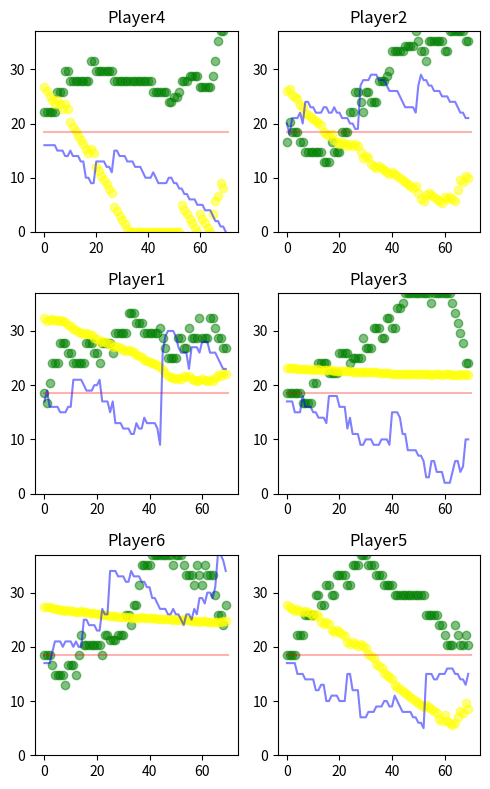

Write the Python code that produced this figure.
# -*- coding: utf-8 -*-
"""
Created on Oct 2019

@authors: Giancarlo Schaffer Torres Junior; Liz Mercedes Falcón Rivadulla; Rodolfo Luis Tonoli
"""
import numpy as np
from random import shuffle, choice, uniform
from copy import deepcopy
import matplotlib.pyplot as plt

class Color:
    red = '\033[31m'
    green = '\033[32m'
    yellow = '\033[33m'
    blue = '\033[34m'
    purple = '\033[35m'
    cyan = '\033[36m'
    grey = '\033[37m'
    clear = '\033[m'

class Random:
    def get(value):
        """
        Chance. Value = 0.8 = 80% chance
        """
        if value < 0 or value > 1:
            raise ValueError
        else:
            value = 1-value
            return choice(np.clip([int(i/(value*10)) for i in range(10)],0,1))


def clamp(value, minvalue, maxvalue):
    return max(min(maxvalue, value), minvalue)


class Personality:
    def __init__(self, haste, memory, selfcontrol):
        self.haste = haste
        self.memory = memory
        self.selfcontrol = selfcontrol


class Emotion:
    def __init__(self, valence, arousal, frozen=False):
        self.valence = valence
        self.arousal = arousal
        self.frozen = frozen

    def update(self, selfcontrol, event):
        if not self.frozen:
            self.valence = clamp(self.valence + event.valence, -1, 1)
            self.arousal = clamp(self.arousal + event.arousal * (1 - selfcontrol), -1, 1)

class Event:
    events = []

    def __init__(self, name, description, valence, arousal):
        self.name = name
        self.description = description
        self.valence = valence
        self.arousal = arousal
        self.events.append(self)

    @classmethod
    def getEvent(cls, name):
        for event in cls.events:
            if name == event.name:
                return event
        raise Exception


class Player:

    def __init__(self, name, personality=None, emotion=None, amountstrategy='random', willtodoubt=0.1, willtobluff=0.5):
        self.name = name
        self.hand = [] #list of cards

        if not emotion:
            self.emotion = Emotion(0, uniform(0.2, 0.8))
        else:
            self.emotion = emotion
        if not personality:
            self.personality = Personality(1,1,1)
        else:
            self.personality = personality

        #Emotions/sort of
        self.handvisible = [] #list of cards that may be visible to other players
        self.hvcardround = [] #the round number when the card was added to the hand visible
        self.roundmemory = 0
        self.amountstrategy = amountstrategy
        self.willtodoubt = willtodoubt
        self.willtobluff = willtobluff

        #Stats
        self.won = 0
        self.gamewin = 0
        self.roundswin = 0
        self.doubts = 0
        self.rightdoubts = 0
        self.bluffs = 0
        self.bluffslost = 0
        self.log_arousal = []
        self.log_valence = []
        self.log_cardsamount = []

    def reset(self):
        self.won = 0
        self.gamewin = 0
        self.roundswin = 0
        self.doubts = 0
        self.rightdoubts = 0
        self.bluffs = 0
        self.bluffslost = 0

    # reset player game state when a new game start
    def start(self):
        self.hand = []
        self.handvisible = []
        
        #Reset stats
        self.won = 0
        self.gamewin = 0
        self.roundswin = 0
        self.doubts = 0
        self.rightdoubts = 0
        self.bluffs = 0
        self.bluffslost = 0
        self.log_arousal = []
        self.log_valence = []
        self.log_cardsamount = []

    def react2event(self, event):
        """
        Update emotions accordingly to the event.

        Parameters
        ----------
        event : Event
            Event object

        Returns
        -------
        None.

        """
        if event.name == 'TimePass':
            self.log_valence.append(self.emotion.valence)
            self.log_arousal.append(self.emotion.arousal)
        self.emotion.update(self.personality.selfcontrol, event)

    def pickcard(self):
        #Pick a card of the hand
        return choice(self.hand)

    def chooseamount(self, card, printstats=True):

        total = self.hand.count(card)
        count = 1

        # if the amount of cards in hand is greater that 1: calculate, else play 1 card
        if total > 1:
            if not self.emotion.frozen:
                count = total * (self.personality.haste + self.emotion.arousal * (1 - self.personality.selfcontrol))
                # the amount of cards to play has to be in the range of 1 and the total amount of this card, and has to be integer
                count = round(clamp(count, 1, total))
            # if the emotions are frozen pick a random amount of card
            else:
                count = choice(np.arange(total)) + 1

        if printstats:
            print("True cards count: %s with haste: %s, selfcontrol: %s and arousal %s" % (
            count, self.personality.haste, self.personality.selfcontrol, self.emotion.arousal))

        return count

        # #Choose the amount of cards to play
        # if self.amountstrategy=='aggressive':
        #     return self.hand.count(card)
        # elif self.amountstrategy=='cautious':
        #     return 1
        # elif self.amountstrategy=='random':
        #     return choice(np.arange(self.hand.count(card)))+1
        # else:
        #     raise Exception

    def chooseamountbluff(self, printstats=True):

        total = len(self.hand)
        max = min(total, 4)
        count = 1

        # # if the amount of cards in hand is greater that 1: calculate, else play 1 card
        if total > 1:
            if not self.emotion.frozen:
                count = max * (self.personality.haste + self.emotion.arousal * (1 - self.personality.selfcontrol))
                # the amount of cards to play has to be in the range of 1 and the total amount of this card, and has to be integer
                count = round(clamp(count, 1, max))
            # if the emotions are frozen pick a random amount of card
            else:
                count = choice(np.arange(max)) + 1

        if printstats:
            print("Bluff cards count: %s with haste: %s, selfcontrol: %s and arousal %s" %(count, self.personality.haste, self.personality.selfcontrol, self.emotion.arousal))

        return count


    def gamble(self, currentcard, printstats = True):
        #Pick a card (if it is the first npc to play)
        #and choose the amount of cards
        if not currentcard: #pick a card
            currentcard = self.pickcard()

        if not currentcard in self.hand: #bluff
            print('%s%s is bluffing%s' % (Color.purple, self.name, Color.clear))
            amount = self.chooseamountbluff(printstats)
            cardstostack = []
            for i in range(amount):
                # todo change the way is selected the card to play (tomada de decisao quais cartas jogar no blefe)
                bluffcard = self.hand.pop(choice(np.arange(len(self.hand)))) #pick one randomly
                cardstostack.append(bluffcard)
        else:

            #choose amount
            amount = self.chooseamount(currentcard, printstats)
            #remove from hand
            cardstoremove = [i for i,n in enumerate(self.hand) if n==currentcard] #creats a list with indexes of the card chosen
            cardstoremove = cardstoremove[:amount] #prohibits to remove from the list more cards than decided
            for i in cardstoremove[::-1]:
                self.hand.pop(i)
                cardstostack = [currentcard]*amount
        return cardstostack,currentcard

    def evaluatedoubt(self, currentcard, turn, manyCards, nextPlayer, possibleCards, currentPlayer, otherPlayers, lenHand=None):
        #Check if it will doubt
        print('%sEvaluate doubt for PLAYER=%s%s' % (Color.blue, self.name, Color.clear))
        print('%s has arousal %f' % (self.name, self.emotion.arousal))
        memorymodificator = round(10 * self.personality.memory)
        print('%s has memory %f and modificator %i' % (self.name, self.personality.memory, memorymodificator))

        currentPlayerCards = list(reversed(currentPlayer.handvisible))[:memorymodificator]
        viewedOthers = []
        for other in otherPlayers:
            viewedOthers += list(reversed(other.handvisible))[:memorymodificator]

        allViewedCards = viewedOthers+self.hand
        viewdPlayersCards = allViewedCards.count(currentcard)
        viewdCurrentCards = currentPlayerCards.count(currentcard)
        totalOfCards = (possibleCards+1)-manyCards
        isNext = nextPlayer == self
        print('All others cards %s' % (allViewedCards))
        print('Is the next player=%s (next=%s)' % (isNext, nextPlayer.name))
        print('%s(current) visible cards %s' % (currentPlayer.name, currentPlayerCards))
        print('%s(current) arousal is %s' % (currentPlayer.name, currentPlayer.emotion.arousal))
        print('Cards on people=%s, Cards on %s=%s, Total of cards=%s, Cards played=%s, Which cards played=%s' % (viewdPlayersCards, currentPlayer.name, viewdCurrentCards, possibleCards, manyCards, currentcard))



        # todo see if player is next, remake doubt chance
        if lenHand == 0: #if the player don't have cards left, doubt it
            print('if the player dont have cards left, doubt it')
            print('%sEnd Evaluate doubt%s' % (Color.blue, Color.clear))
            return True
        elif lenHand < manyCards: #don't have enough cards into his hand
            print('dont have enough cards into his hand')
            print('%sEnd Evaluate doubt%s' % (Color.blue, Color.clear))
            return True
        elif viewdPlayersCards >= totalOfCards: #know that the player dont have the cards
            print('%s%s knows that %s is liyng%s' % (Color.red, self.name, currentPlayer.name, Color.clear))
            print('%sEnd Evaluate doubt%s' % (Color.blue, Color.clear))
            return True
        elif viewdCurrentCards >= manyCards: #know that the player have the cards
            print('%s%s knows that %s is telling truth%s' % (Color.green, self.name, currentPlayer.name, Color.clear))
            print('%sEnd Evaluate doubt%s' % (Color.blue, Color.clear))
            return False
        else: #that is the real doubt, now he'll evalate if will doubt or believe
            doubtPercent = ((self.emotion.arousal + 1) / 2) * ((manyCards - viewdCurrentCards) / (possibleCards - viewdPlayersCards))
            print('Doubt chance=%s, formula=%s' % (doubtPercent, ((manyCards - viewdCurrentCards) / (possibleCards - viewdPlayersCards))))
            print('%s%s dont know%s' % (Color.cyan, self.name, Color.clear))
            print('chance to doubt %f' % doubtPercent)
            doubt = Random.get(doubtPercent)
            print('result from random %i' % doubt)
            if doubt==0:
                print('%swill believe%s' % (Color.green, Color.clear))
                print('%sEnd Evaluate doubt%s' % (Color.blue, Color.clear))
                return False
            else:
                print('%swill doubt%s' % (Color.red, Color.clear))
                print('%sEnd Evaluate doubt%s' % (Color.blue, Color.clear))
                return True


    # def doubtorgamble(self, currentcard, printstats):
    #     #Decide wether to doubt or play
    #     if self.evaluatedoubt(currentcard,turn=0):
    #         return [],currentcard #doubt
    #     else:
    #         return self.gamble(currentcard, printstats) #gamble

    def add2hand(self, cards):
        self.hand += cards

    def add2handvisible(self, cards, roundnumber, addall = True):
        """
        Add cards recently received to the visible list.
        If addall is set to True it will add all cards from the last hand received (not the whole stack!). 
        This occurs when the current player doubted some other player that was telling the truth
        If addall is set to False it will add only the cards not previously stored in the visible list.
        This occurs when the current player bluffed and other player doubted. Example: Player had the card number 3
        in the visible list, then lost bluff with the couple of cards numbered 3 and 4. Only the card number 4 will
        be added to the list.
        """
        if addall:
            self.handvisible += cards
            self.hvcardround += [roundnumber]*len(cards)
        else:
            for card in cards:
                amountincards = cards.count(card)
                amountvisible = self.handvisible.count(card)
                if amountincards > amountvisible:
                    self.handvisible += [card]*(amountincards-amountvisible)
                    self.hvcardround += [roundnumber]*(amountincards-amountvisible)

    def removefromhandvisible(self, cards):
        """
        Remove from the visible hand the cards passed as input.
        This will occur when other player doubted but the current player was telling the truth
        """
        for card in cards:
            try:
                index = self.handvisible.index(card)
                self.handvisible.pop(index)
                self.hvcardround.pop(index)
            except:
                pass

    def totalcards(self):
        return len(self.hand)

    def printhand(self):
        print(self.hand)

    def printvisiblehand(self):
        print(self.handvisible)



class Game:

    def __init__(self, players, deck):
        """
        Parameters
        ----------
        players : list
            List of players in the game.
        deck : Deck
            Object Deck with all cards.

        Returns
        -------
        None.

        """
        self.rounds = 0
        self.players = players
        self.deck = deck
        self.roundspergame = []

        self.lastPlayer = None




    def playgame(self, maxrounds=1000, printstats=True):
        gameover = False
        while self.rounds < maxrounds and not gameover:
            if printstats:
                print(' ')
                print('%sRound number %i:%s' %(Color.purple, self.rounds+1,Color.clear))

                gameover = self.playround(printstats)

                print('-------------------------------')
                self.printhands()
                print('End of round number %i' %(self.rounds))
                if gameover:
                    self.lastPlayer.won += 1
                    print('%s won.' %self.lastPlayer.name)
                print('-------------------------------')
            else:
                gameover = self.playround(printstats)
                if gameover:
                    self.lastPlayer.won += 1
        self.roundspergame.append(self.rounds)
        print('Total rounds %i:' % self.rounds)
            # soma = 0
            # for player in self.players:
            #     soma += len(player.hand)
            # print('TOTAL CARDS IN HANDS = %i'%soma)

    def printhands(self, printvisibles=True):
        for player in self.players:
            print('%s hand:'%(player.name))
            player.printhand()
            if printvisibles:
                player.printvisiblehand()

    def printmovestats(self, player1, cards, currentcard, player2=None, doubtwinner=None):
        if not player2:
            print('%s%s played cards %s. Current card: %i%s' %(Color.yellow, player1.name, cards, currentcard, Color.clear))
        else:
            print('%s doubted %s' %(player1.name, player2.name))
            if doubtwinner==player1:
                print('%s%s bluffed, %s was right%s' %(Color.red, player2.name, player1.name, Color.clear))
            else:
                print('%s%s was telling the truth, %s was wrong%s' %(Color.green, player2.name, player1.name, Color.clear))

    def getdoubtprob(self, player):
        return 0.3 * player.personality.haste + 0.7 * ((1 + player.emotion.arousal) / 2)

    def sortbyhaste2doubt(self, list):
        list.sort(key=self.getdoubtprob, reverse=True)
        return list

    def playround(self, printstats=True):
        over = False #flag for round over (someone doubted)
        gameover = False #flag for game over (someone won)
        if self.rounds == 0:
            # Give cards
            cards = self.deck.shuffledeck()
            while len(cards) > 0:
                for player in self.players:
                    if len(cards) > 0:
                        player.hand.append(cards.pop())
            if printstats: self.printhands()

        lastHand = []
        stack = []
        currentcard = None

        #Creates the list of player starting from the next player (the first round starts with Player 1, than 2, 3,...)
        if self.lastPlayer:
            currentPlayerIndex = self.players.index(self.lastPlayer) + 1
            orderPlayerList = [self.players[currentPlayerIndex+i] if i+currentPlayerIndex < len(self.players) else self.players[(currentPlayerIndex+i)%len(self.players)] for i in range(len(self.players))]
        else: #First round
            orderPlayerList = self.players

        #Keeps playing until someone doubts or win
        while not over:
            
            #Performs each player's move
            for orderedIndex,player in enumerate(orderPlayerList):
                #Decide wether to gamble or to doubt
                cards, currentcard = player.gamble(currentcard, printstats)

                #If player doubted, check if the last player bluffed
                if len(cards) == 0: #doubted
                    player.doubts += 1

                    if lastHand == [currentcard]*len(lastHand): #Last player was telling the truth
                        player.add2hand(stack)
                        player.add2handvisible(lastHand, self.rounds, addall = False)
                        self.lastPlayer.removefromhandvisible(lastHand)
                        if printstats: self.printmovestats(player, [], currentcard, self.lastPlayer, self.lastPlayer)
                        self.lastPlayer.roundswin += 1
                        self.lastPlayer.react2event(Event.getEvent('RoundWon'))
                        player.react2event(Event.getEvent('RoundLost'))
                        
                        
                    else: #Last player was bluffing
                        player.rightdoubts += 1
                        self.lastPlayer.bluffslost += 1
                        self.lastPlayer.add2hand(stack)
                        self.lastPlayer.add2handvisible(lastHand, self.rounds, addall = False)
                        player.removefromhandvisible(lastHand)
                        self.lastPlayer.react2event(Event.getEvent('RoundLost'))
                        player.react2event(Event.getEvent('RoundWon'))
                        if printstats: self.printmovestats(player, [], currentcard, self.lastPlayer, player)
                        player.roundswin += 1
                    over = True
                    self.lastPlayer = player
                    break

                #If the player decided to gamble, add cards to stack and check if the other players want to doubt the move
                else: #played
                    #Just raises the confidence of the last player if he bluffed and no one noticed
                    if lastHand != [currentcard]*len(lastHand):
                        self.lastPlayer.react2event(Event.getEvent('BluffOK'))
                    if printstats: self.printmovestats(player, cards, currentcard, None)
                    lastHand = deepcopy(cards)
                    stack += lastHand
                    if lastHand != [currentcard]*len(lastHand):
                        player.bluffs += 1
                    #Get the list of players that is not the current player
                    doubting_player = [d_player for d_player in self.players if d_player != player]
                    #Get who is the next player
                    if orderedIndex+1 == len(orderPlayerList):
                        nextPlayer = orderPlayerList[0]
                    else:
                        nextPlayer = orderPlayerList[orderedIndex+1]
                    #Shuffle the list (so that not the same player doubts every time)
                    shuffle(doubting_player)
                    #Check if player from the list wants to doubt
                    for d_player in doubting_player:
                        #Get list of players that are NOT the current player and NOT the player evaluating the doubt
                        otherPlayers = [other for other in doubting_player if other != d_player]
                        doubt = False
                        doubt = d_player.evaluatedoubt(currentcard,  turn=1, manyCards=len(cards),nextPlayer=nextPlayer, possibleCards=(self.deck.numberofdecks*4) , currentPlayer=player,  otherPlayers=otherPlayers, lenHand=len(player.hand)) #If the player has no cards left, someone must doubt
                        if doubt:
                            d_player.doubts += 1
                            over = True
                            if lastHand == [currentcard]*len(lastHand):
                                if printstats: self.printmovestats(d_player, [], currentcard, player, player)
                                d_player.add2hand(stack)
                                d_player.add2handvisible(lastHand, self.rounds, addall = False)
                                player.removefromhandvisible(lastHand)
                                player.roundswin += 1
                                player.react2event(Event.getEvent('RoundWon'))
                                d_player.react2event(Event.getEvent('RoundLost'))
                            else:
                                if printstats: self.printmovestats(d_player, [], currentcard, player, d_player)
                                player.add2hand(stack)
                                player.add2handvisible(lastHand, self.rounds, addall = False)
                                player.bluffslost += 1
                                d_player.rightdoubts += 1
                                d_player.roundswin += 1
                                d_player.react2event(Event.getEvent('RoundWon'))
                                player.react2event(Event.getEvent('RoundLost'))
                            break #Someone already doubted, leave FOR
                self.lastPlayer = player
                #Check if player has no cards
                if len(self.lastPlayer.hand)==0:
                    self.rounds += 1
                    player.log_cardsamount.append(len(player.hand))
                    return True #Gameover
                #Check if player is close to win (20% of the initial amount of cards received)
                else:
                    if len(self.lastPlayer.hand) <= 0.2*len(self.deck.cards)/len(self.players):
                        self.lastPlayer.react2event(Event.getEvent('IClose2Win'))
                        for others in [other for other in self.players if other != self.lastPlayer]:
                            others.react2event(Event.getEvent('SomeoneClose2Win'))
                        
                if over: #If someone doubted, the round is over
                    break #Someone already doubted, leave FOR
        
            for player in orderPlayerList:
                player.react2event(Event.getEvent('TimePass'))
                player.log_cardsamount.append(len(player.hand))
            self.rounds += 1
        return gameover

class Deck:

    def __init__(self, numberofdecks):
        """
        Parameters
        ----------
        numberofdecks : int
            Number of decks.

        Returns
        -------
        None.

        """
        #numbers = ['1','2','3','4','5','6','7','8','9','10','11','12','13']
        #D: Ouros, C: Paus, H: Copas, S: Espadas
        #suits = ['D', 'C', 'H', 'S']
        #cards = [n+suit for n in numbers for suit in suits]
        numbers = [1,2,3,4,5,6,7,8,9,10,11,12,13]
        cards = numbers*4
        self.cards = cards*numberofdecks
        self.numberofdecks = numberofdecks
        
    def printdeck(self):
        print(self.cards)

    def shuffledeck(self):
        """
        Returns
        -------
        shuffled : list
            Shuffled deck.

        """
        shuffled = deepcopy(self.cards)
        shuffle(shuffled)
        return shuffled


def showresults(players):
    roundswins = []
    doubts = []
    rightdoubts = []
    bluffs = []
    bluffslost = []

    for player in players:
        roundswins.append(player.roundswin)
        doubts.append(player.doubts)
        rightdoubts.append(player.rightdoubts)
        bluffs.append(player.bluffs)
        bluffslost.append(player.bluffslost)
        if player.won:
            print('%s won.' %(player.name))
    for player in players:
        print('%s: %s. doubt: %.1f. bluff: %.1f.'%(player.name, player.amountstrategy, player.willtodoubt, player.willtobluff))

    for i,k in zip(['Winnings','Doubts', 'Right doubts', 'Bluffs', 'Bluffs lost'], [roundswins,doubts,rightdoubts,bluffs,bluffslost]):
        print('%s:' %i)
        for j,player in enumerate(players):
            print('%s: %i' %(player.name, k[j]))


# prepare players for the next game
def prepareplayers(players):
    shuffle(players)
    for player in players:
        # reset player info from past game
        player.start()


def simulategames(games=100, printstats=False):
    deck = Deck(2)
    #deck.printdeck()
    players = [Player('Player' + str(i+1), personality = Personality(uniform(0, 1), uniform(0.2, 0.8), uniform(0, 1)), emotion = Emotion(0, uniform(0.2, 0.8)) ,amountstrategy = strat, willtodoubt=doubt, willtobluff=bluff) for i,strat, doubt, bluff in zip(range(6),['random','random','cautious','cautious','aggressive','aggressive'], [0,0,0,0,0,0], [0.9,0.7,0.9,0.7,0.9,0.7])]

    game = Game(players, deck)
    for i in range(games):
        prepareplayers(players)
        game = Game(players, deck)
        game.playgame(printstats=printstats)
        plotPlayersEmotion(players)

    # fig, ax = plt.subplots(figsize=(8,8), dpi=150)

    #plt.scatter(np.arange(1,7), [player.won for player in players])
    # plt.scatter([player.name for player in players], [player.won for player in players])
    # plt.show()
    showresults(players)
    return players
    #showresults(players)

def plotPlayersEmotion(listofplayers):
    columns = 2
    rows = int(np.ceil(len(listofplayers)/columns))
    fig, axs = plt.subplots(rows, columns, figsize=(5,8), dpi=150)
    yupperlimit = max([max(player.log_cardsamount) for player in listofplayers])
    for ax, player, i in zip(axs.flat, listofplayers, range(len(listofplayers))):
        ax.plot(np.arange(len(player.log_cardsamount)), player.log_cardsamount, alpha=0.5, color='blue')
        # ax.plot([0,len(player.log_cardsamount)],[0,0], alpha=0.5, color='red')
        ax.plot([0,len(player.log_cardsamount)],[yupperlimit/2,yupperlimit/2], alpha=0.3, color='red')
        
        valence = (np.asarray(player.log_valence)+1)/2*yupperlimit
        arousal = (np.asarray(player.log_arousal)+1)/2*yupperlimit
        
        ax.scatter(np.arange(len(valence)),valence, color='green', alpha=0.5)
        ax.scatter(np.arange(len(arousal)),arousal, color='yellow', alpha=0.5)
        
        ax.set_title(player.name)
        ax.set_ylim([0,yupperlimit])
        
        if i==len(listofplayers):
            break
    plt.tight_layout()
    plt.show()

#Events definition (adding names to create the log)
Event('RoundWon','Won the round', valence = 0.2, arousal = 0.1)
Event('BluffCaught','Was caught bluffing', valence = -0.2, arousal = 0.1)
Event('CaughtSomeonesBluff','Caught someone bluffing', valence = 0.1, arousal = 0.1)
Event('RoundLost','Lost the round', valence = -0.1, arousal = -0.1)
Event('IClose2Win','Is close to win', valence = 0.1, arousal = 0.2)
Event('SomeoneClose2Win','Someone is close to win', valence = -0.1, arousal = 0.2)
Event('WonDoubt','Doubted someone and was right', valence = 0.1, arousal = 0.1) # ISSO EH A MESMA COISA QUE CaughtSomeonesBluff NEH?
Event('LostDoubt','Doubted someone and was wrong', valence = -0.1, arousal = -0.1) 
Event('BluffOK','Bluffed and no one noticed', valence = 0.05, arousal = 0)
Event('TimePass','Time passes', valence = 0, arousal = -0.05)


players = simulategames(1, True)
# deck = Deck(2)
# deck.printdeck()
# players = [Player('Player' + str(i+1), amountstrategy = j) for i,j in zip(range(6),['random','random','cautious','cautious','aggressive','aggressive'])]
# shuffle(players)
# print(players)
# game = Game(players, deck)
# game.playgame()
# showresults(players)